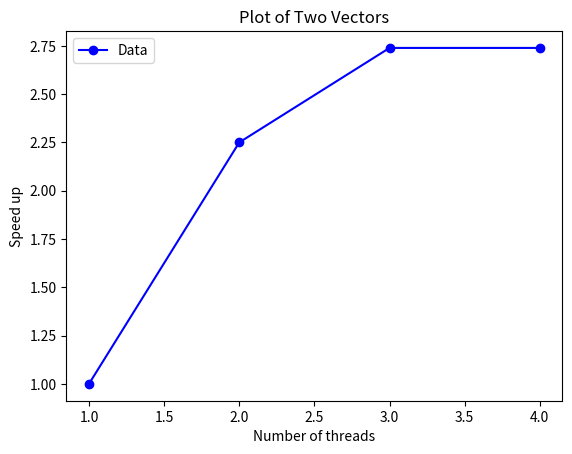

This figure's Python source:
import matplotlib.pyplot as plt
import numpy as np

t_seq = 0.63
t_parallel = np.array([0.63, 0.28, 0.23, 0.23])
speed_up = t_seq/t_parallel
n_threads = np.array([1,2,3,4])
# Example vectors

# Plot the graph
plt.plot(n_threads, speed_up, marker='o', linestyle='-', color='b', label="Data")

# Labels and title
plt.xlabel("Number of threads")
plt.ylabel("Speed up")
plt.title("Plot of Two Vectors")
# Show legend
plt.legend()
plt.savefig("plot3.png", dpi=300)  # High-quality PNG image
# Display the graph
plt.show()
